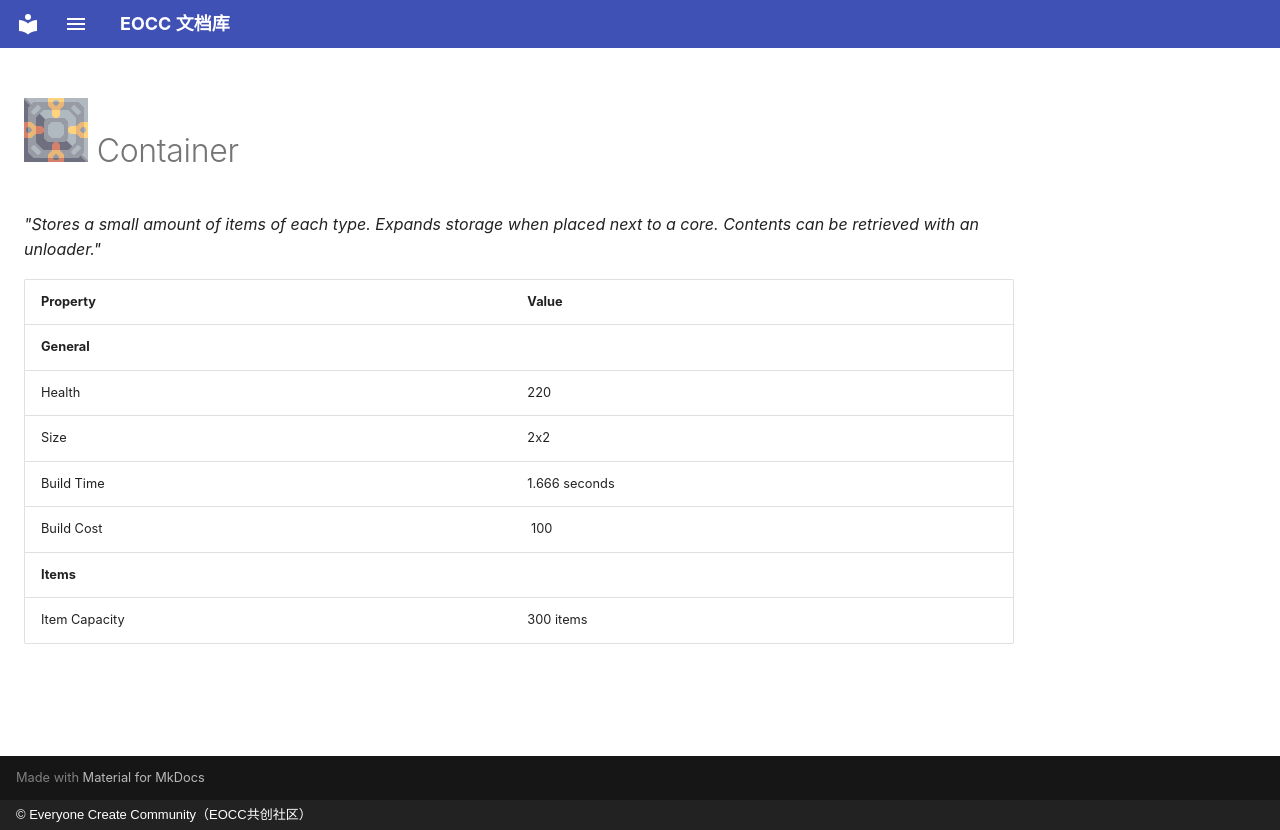

repository: eoccc/eoccc.github.io · page: wiki/mindustry/en/content/blocks/effect/345-container/index.html · generator: mkdocs · copyright: © Everyone Create Community（EOCC共创社区）

# <img src="../../../../../../../ext/img/mindustry/block-container-ui.png" alt=""> Container

*"Stores a small amount of items of each type. Expands storage when placed next to a core. Contents can be retrieved with an unloader."*

| Property | Value |
|---|---|
| **General** |  |
| Health | 220 |
| Size | 2x2 |
| Build Time | 1.666  seconds |
| Build Cost | [<img src="../../../../../../../ext/img/mindustry/item-titanium.png" alt="">](/wiki/content/items/6-titanium) 100 |
| **Items** |  |
| Item Capacity | 300  items |
